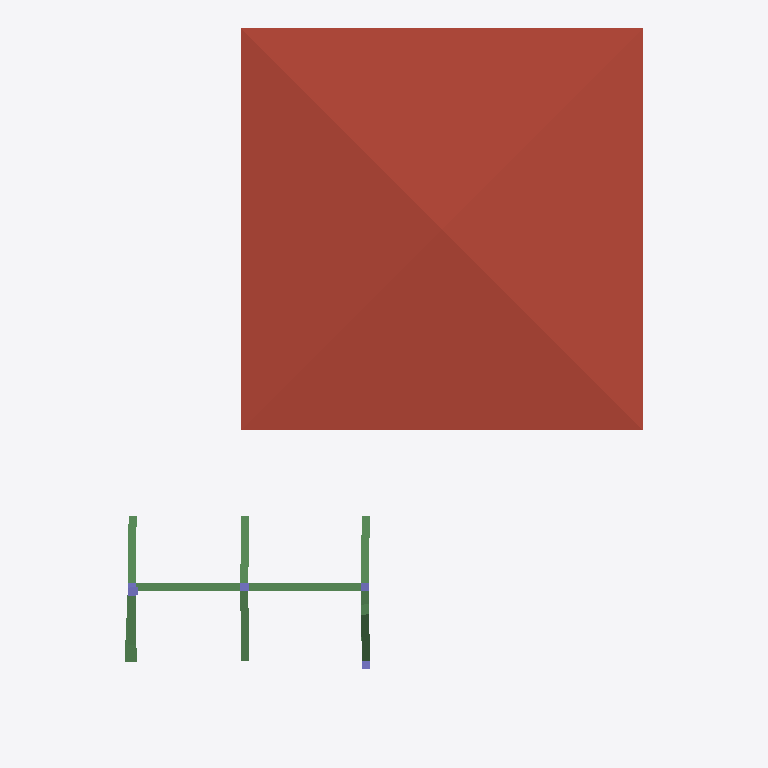
Plan cut of the same IFC building model at storey 'Roof' (level 3.60 m, cut at 5.00 m), seen from above with north up, elements coloured by IFC class: 11 beams (green), 5 columns (violet), 1 roof (red-brown). Cut surfaces are drawn darker.
Extent 12.9 m × 17.7 m × 6.6 m (x, y, z). Storeys (2): GL at 0.00 m; Roof at 3.60 m. Elements (46): 31 IfcBeam, 13 IfcColumn, 1 IfcRoof, 1 IfcSlab.

HEADER;
FILE_DESCRIPTION(('ViewDefinition[DesignTransferView]'),'2;1');
FILE_NAME('mini-capstone.ifc','2026-10-14T15:49:29+08:00',(''),(''),'IfcOpenShell 0.8.5-post1','Bonsai 0.8.5-post1','Nobody');
FILE_SCHEMA(('IFC4'));
ENDSEC;
DATA;
#1=IFCPROJECT('1PzXkrNG94ZAwpR2ADYhMT',$,'My Project',$,$,$,$,(#10,#22),#5);
#27=IFCSITE('2uXbRWa_j64RLI_lvfBIFG',$,'My Site',$,$,#50,$,$,$,$,$,$,$,$);
#33=IFCBUILDING('3uXUjcjXrE2BOwVyP73od4',$,'My Building',$,$,#56,$,$,$,$,$,$);
#39=IFCBUILDINGSTOREY('0Y2C4n$FX3yfCubSS2vO0j',$,'GL',$,$,#62,$,$,$,$);
#812=IFCBUILDINGSTOREY('1NRxZ0h5PFwRSYzqpPfK0z',$,'Roof',$,$,#885,$,$,$,$);
#2665=IFCROOF('3rOTqMPGX7pB5Xo0MGhxSf',$,'Roof',$,$,#2686,#2674,$,$);
#2719=IFCBEAM('2JJb2BICX6ifOpdF94BK$E',$,'Beam',$,$,#2770,#2730,$,$);
#2691=IFCBEAM('174SgPBQj1zAaG2VMdqz9Z',$,'Beam',$,$,#2718,#2703,$,$);
#2437=IFCBEAM('2$LvM4jBLEauu$1LSm_Np6',$,'Beam',$,$,#3399,#2448,$,$);
#1192=IFCBEAM('0O5BKk67j1B9cCpwnGwpSa',$,'Beam',$,$,#1193,#1203,$,$);
#2401=IFCBEAM('2oKN$nJzXC4Bwqp6Wlegmo',$,'Beam',$,$,#3394,#2412,$,$);
#2501=IFCBEAM('1Bf3AyLmb2ouOu9l75ymAQ',$,'Beam',$,$,#2805,#2512,$,$);
#3148=IFCBEAM('1ANLDDnYPDzgzdWvsihVaW',$,'Beam',$,$,#3419,#3160,$,$);
#1493=IFCBEAM('3EtNydRYHE0ugQsB$qsc0I',$,'Beam',$,$,#1884,#1504,$,$);
#1338=IFCBEAM('22f7CA$HT9fQ2rregFr7XS',$,'Beam',$,$,#1345,#1349,$,$);
#2542=IFCBEAM('2bBMhkAcP4dv1t21wftlmt',$,'Beam',$,$,#3404,#2553,$,$);
#891=IFCCOLUMN('3zvA$_dcX11wfpxtWyjQl8',$,'Column',$,$,#898,#902,$,$);
#962=IFCCOLUMN('0T6Ve88$LCofvZc5N9Kq1c',$,'Column',$,$,#963,#973,$,$);
#247=IFCCOLUMN('2boubRjNP5ZQV55t5FPNpC',$,'Column',$,$,#273,#258,$,$);
#2583=IFCCOLUMN('0Xk21R4ajFVPYBliFMjfhV',$,'Column',$,$,#3143,#2594,$,$);
#1360=IFCBEAM('33GVj3ukzE3RV7s3Yq02qh',$,'Beam',$,$,#1433,#1371,$,$);
#913=IFCCOLUMN('13P0MvjNL3dBMmy44j1jIV',$,'Column',$,$,#1679,#924,$,$);
ENDSEC;
